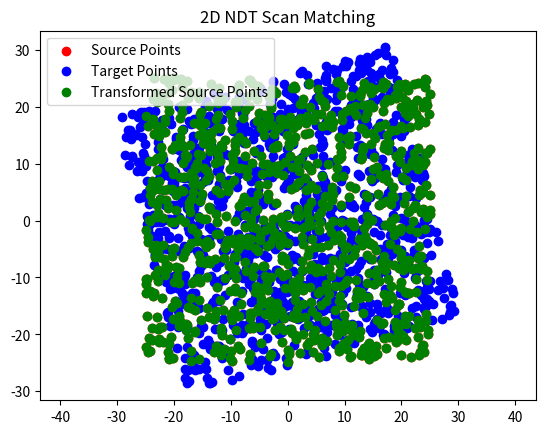

This chart was generated by the following Python code:
import numpy as np
import matplotlib.pyplot as plt
from scipy.optimize import minimize

def generate_src_points(n_points, field_length):
    px = (np.random.rand(n_points) - 0.5) * field_length
    py = (np.random.rand(n_points) - 0.5) * field_length
    return np.vstack((px, py)).T

def apply_transformation(points, transform):
    R = np.array([[np.cos(transform[2]), -np.sin(transform[2])],
                  [np.sin(transform[2]), np.cos(transform[2])]])
    return points @ R.T + transform[:2]

def add_noise(points, scale):
    return points + np.random.normal(scale=scale, size=points.shape)

def ndt_match(src_points, dst_points, resolution=7, max_iter=20, tol=1e-5):
    src_points = np.asarray(src_points)
    dst_points = np.asarray(dst_points)

    # Build a grid of cells with the specified resolution.
    min_corner = np.min(dst_points, axis=0) - resolution
    max_corner = np.max(dst_points, axis=0) + resolution
    grid_shape = np.ceil((max_corner - min_corner) / resolution).astype(int)
    grid = np.zeros(grid_shape, dtype=[('mean', float, 2), ('cov', float, (2, 2)), ('count', int)])

    # Fill the grid with destination points data.
    for p in dst_points:
        cell_idx = tuple(((p - min_corner) / resolution).astype(int))
        grid[cell_idx]['count'] += 1
        grid[cell_idx]['mean'] += (p - grid[cell_idx]['mean']) / grid[cell_idx]['count']
        grid[cell_idx]['cov'] += np.outer(p - grid[cell_idx]['mean'], p - grid[cell_idx]['mean'])

    # Calculate the covariance matrices for non-empty cells.
    for cell in grid.flat:
        if cell['count'] > 1:
            cell['cov'] /= cell['count'] - 1
        else:
            cell['cov'] = np.eye(2) * resolution

    # Optimization function to minimize.
    def objective_func(x):
        R = np.array([[np.cos(x[2]), -np.sin(x[2])], [np.sin(x[2]), np.cos(x[2])]])
        transformed_points = src_points @ R.T + x[:2]

        cost = 0.0
        for p in transformed_points:
            cell_idx = tuple(((p - min_corner) / resolution).astype(int))
            if 0 <= cell_idx[0] < grid_shape[0] and 0 <= cell_idx[1] < grid_shape[1]:
                cell = grid[cell_idx]
                if cell['count'] > 0:
                    d = p - cell['mean']
                    cost += d @ np.linalg.pinv(cell['cov']) @ d

        return cost

    def objective_func_vectorized(x):
        R = np.array([[np.cos(x[2]), -np.sin(x[2])], [np.sin(x[2]), np.cos(x[2])]])
        transformed_points = src_points @ R.T + x[:2]

        cell_idx = np.floor((transformed_points - min_corner) / resolution).astype(int)
        valid_mask = np.all(np.logical_and(cell_idx >= 0, cell_idx < grid_shape), axis=1)
        valid_cell_idx = cell_idx[valid_mask]

        valid_cells = grid[valid_cell_idx[:, 0], valid_cell_idx[:, 1]]
        count_mask = valid_cells['count'] > 0
        valid_cells = valid_cells[count_mask]
        valid_transformed_points = transformed_points[valid_mask][count_mask]

        d = valid_transformed_points - valid_cells['mean']
        cov_inv = np.linalg.pinv(valid_cells['cov'])
        cost = np.sum(np.einsum('...ij,...j->...i', d @ cov_inv, d))

        return cost


    # Optimize the transformation parameters.
    x0 = np.zeros(3)
    res = minimize(objective_func_vectorized, x0, method='BFGS', options={'maxiter': max_iter, 'gtol': tol})
    return res.x

def plot_results(src_points, dst_points, src_points_transformed):
    plt.scatter(src_points[:, 0], src_points[:, 1], c='r', label='Source Points')
    plt.scatter(dst_points[:, 0], dst_points[:, 1], c='b', label='Target Points')
    plt.scatter(src_points_transformed[:, 0], src_points_transformed[:, 1], c='g', label='Transformed Source Points')
    plt.legend()
    plt.axis('equal')
    plt.title('2D NDT Scan Matching')
    plt.show()

def main():
    n_points = 1000
    field_length = 50.0

    src_points = generate_src_points(n_points, field_length)
    true_transform = np.array([0.1, 0.2, np.pi / 12])
    dst_points = apply_transformation(src_points, true_transform)

    estimated_transform = ndt_match(src_points, dst_points)

    src_points_transformed = apply_transformation(src_points, estimated_transform)

    plot_results(src_points, dst_points, src_points_transformed)

    print(f"True transform: {true_transform}")
    print(f"Estimated transform: {estimated_transform}")

if __name__ == '__main__':
    main()